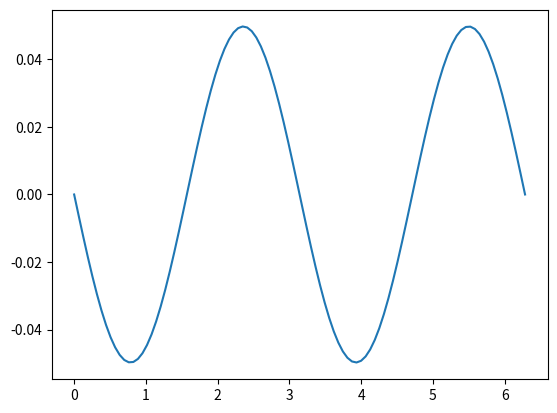

The matplotlib source for this figure:
# Waveform Simulator after passing through the signal processing
import numpy as np
import matplotlib.pyplot as plt
import scipy.constants as const
import scipy.signal as signal
from tqdm import tqdm

#####################################################################################
# Here we define the relevevant components of the signal processing circuit
#####################################################################################

# Preamplifier design
def preamp(sig, gain = 1):
    return sig*gain

# Low pass Butterworth filter
def lowpass(sig,fc,fs,order=1):
    coeffs = signal.butter(order, 2*fc/fs)
    return signal.lfilter(coeffs[0],coeffs[1],signal)

# Lock in detector
def lock_in(sig,ref,gain=1,theta_0=0):
    return gain*(sig-theta_0)*(ref)

# low pass amplifier
def lowpass_amp(sig,time_constant,fs,gain=1):
    return gain*lowpass(sig,1/(2*np.pi*time_constant),fs,order=1)

# Oscillator signal
def oscillator(time,frequency,amplitude,phase=0,offset=0):
    return amplitude*np.cos(2*np.pi*frequency*time + phase) + offset

# White noise generator
def white_noise(time,amplitude=1):
    return np.random.normal(0,amplitude,time.shape)

# Polariser transfer function
def polariser(sig,delta_theta=0,amplitude=1):
    return amplitude*np.cos(sig+delta_theta)**2



#####################################################################################
# Here we perform the simulation of the signal
#####################################################################################

# Relevant Constants
Npts            = 10000                 # Number of sampling points
t_min           = 0                     # Minimum Time in s
t_max           = 3                     # Maximum Time in s
fs              = Npts/(t_max-t_min)    # Sampling Frequency
ANG_amplitude   = 0.1                   # Amplitude of roration angle
ANG_frequency   = 2                     # Frequency of rotation angle
ANG_phase       = 0                     # Phase of rotation angle
ANG_offset      = 0                     # Offset of rotation angle
polariser_angle = 0                     # Polariser Angle
sig_amplitude   = 1                     # Conversion from angle to signal amplitude
noise_amplitude = 0.1                   # Amplitude of white noise
preamp_gain     = 1                     # Gain of preamplifier
lpf_fc          = 1                     # Low pass filter cuttoff frequency in Hz
ref_phase       = 0                     # Phase of reference signal
lock_in_gain    = 1                     # Lock in gain
time_constant   = 1                     # Low pass filter amplifier time constant



# Generate Signal
time    = np.linspace(t_min,t_max,Npts)
ang     = oscillator(time,ANG_frequency,ANG_amplitude,ANG_phase,ANG_offset)
sig_raw = polariser(ang,polariser_angle,sig_amplitude) # + white_noise(time,noise_amplitude)
sig_pre = preamp(sig_raw,preamp_gain)

ref     = oscillator(time,ANG_frequency,1,ref_phase)

sig_loc = lock_in(sig_pre,ref,lock_in_gain)
sig_lpa = np.mean(sig_loc)*np.ones(time.shape)

thetas = np.linspace(0,2*np.pi,100)
voltage = []
for theta in thetas:
    ang     = oscillator(time,ANG_frequency,ANG_amplitude,ANG_phase,theta)
    sig_raw = polariser(ang,polariser_angle,sig_amplitude) # + white_noise(time,noise_amplitude)
    sig_pre = preamp(sig_raw,preamp_gain)

    ref     = oscillator(time,ANG_frequency,1,ref_phase)

    sig_loc = lock_in(sig_pre,ref,lock_in_gain,theta_0=polariser(preamp(theta)))
    voltage.append(np.mean(sig_loc))

voltage=np.array(voltage)
plt.plot(thetas,voltage)

# plt.plot(time,ang)
# plt.plot(time,ref)
# plt.plot(time,sig_pre)
# plt.plot(time,sig_loc)
# plt.plot(time,sig_lpa)

plt.show()
